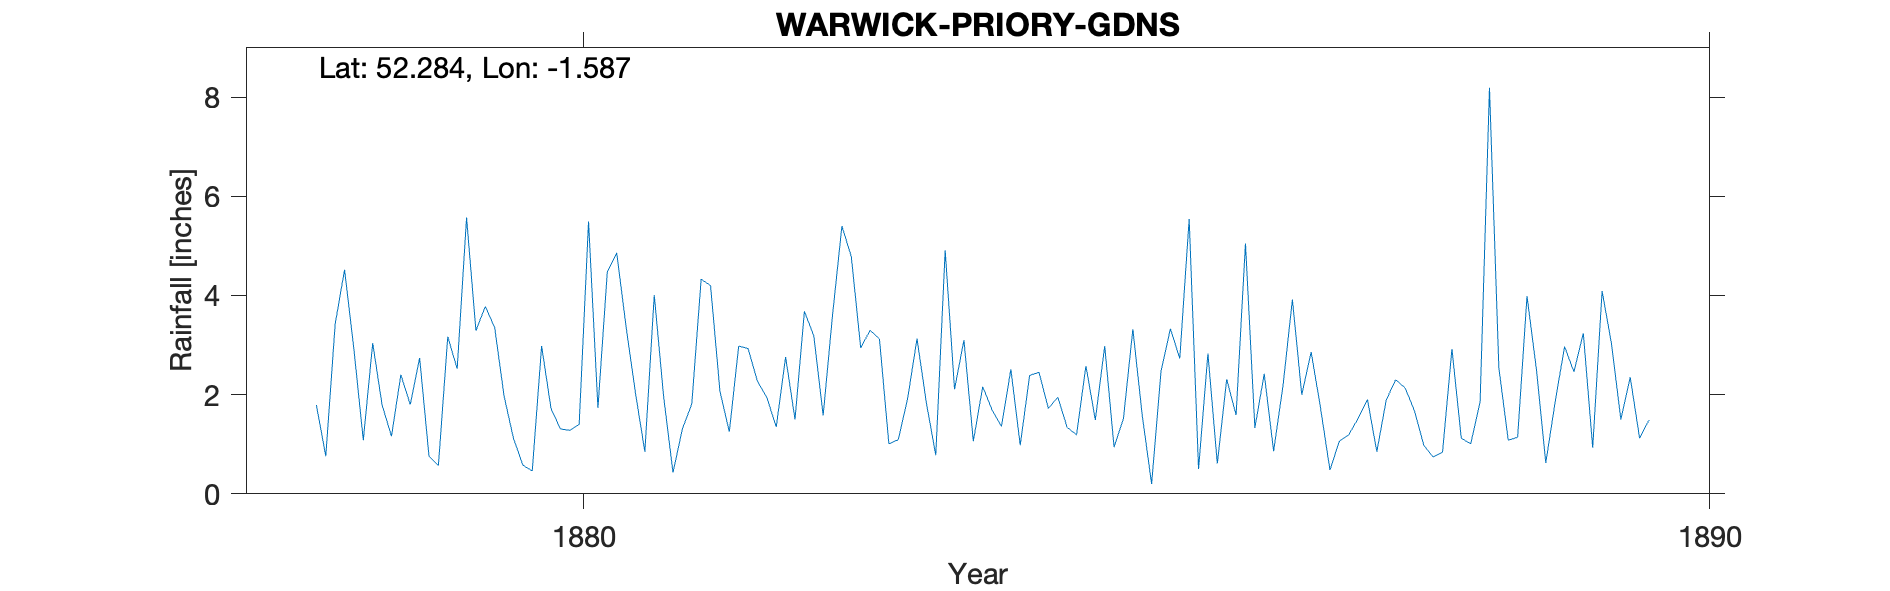

Values plotted in this chart, from the file beside it:
WARWICK, PRIORY GARDENS, , , , , , , , , , , , , , , , , , , , 
Grid ref, SP283652, Long, -1.587, Lat, 52.28, Elevation, 240, ft, , , , , , , , , , , , 
Station no, RR4709, , , , , , , , , , , , , , , , , , , 
, 1870, 1871, 1872, 1873, 1874, 1875, 1876, 1877, 1878, 1879, 1880, 1881, 1882, 1883, 1884, 1885, 1886, 1887, 1888, 1889
January, , , , , , , , , , 2.74, 0.46, 0.85, 2.27, 3.3, 2.16, 1.49, 2.83, 1.73, 0.74, 0.62
February, , , , , , , , , 1.79, 0.76, 2.98, 4.01, 1.94, 3.12, 1.69, 2.98, 0.61, 0.48, 0.84, 1.85
March, , , , , , , , , 0.76, 0.57, 1.72, 1.96, 1.35, 1.01, 1.36, 0.94, 2.31, 1.06, 2.92, 2.97
April, , , , , , , , , 3.42, 3.17, 1.31, 0.43, 2.76, 1.09, 2.51, 1.52, 1.59, 1.19, 1.12, 2.46
May, , , , , , , , , 4.52, 2.52, 1.28, 1.31, 1.5, 1.92, 0.98, 3.32, 5.05, 1.52, 1.01, 3.24
June, , , , , , , , , 2.91, 5.57, 1.4, 1.81, 3.68, 3.13, 2.39, 1.58, 1.33, 1.9, 1.85, 0.93
July, , , , , , , , , 1.08, 3.29, 5.49, 4.33, 3.19, 1.83, 2.45, 0.2, 2.42, 0.85, 8.19, 4.09
August, , , , , , , , , 3.04, 3.78, 1.73, 4.2, 1.58, 0.78, 1.72, 2.47, 0.86, 1.89, 2.54, 3.03
September, , , , , , , , , 1.79, 3.35, 4.48, 2.07, 3.61, 4.91, 1.95, 3.33, 2.18, 2.3, 1.08, 1.5
October, , , , , , , , , 1.16, 1.97, 4.86, 1.25, 5.4, 2.11, 1.34, 2.73, 3.92, 2.14, 1.14, 2.35
November, , , , , , , , , 2.4, 1.12, 3.37, 2.98, 4.78, 3.1, 1.19, 5.54, 2, 1.68, 3.99, 1.12
December, , , , , , , , , 1.8, 0.58, 2.03, 2.93, 2.94, 1.06, 2.58, 0.5, 2.86, 0.98, 2.51, 1.49
Total, , , , , , , , , , 29.42, 31.11, 28.13, 35, 27.36, 22.32, 26.6, 27.96, 17.72, 27.93, 25.65
